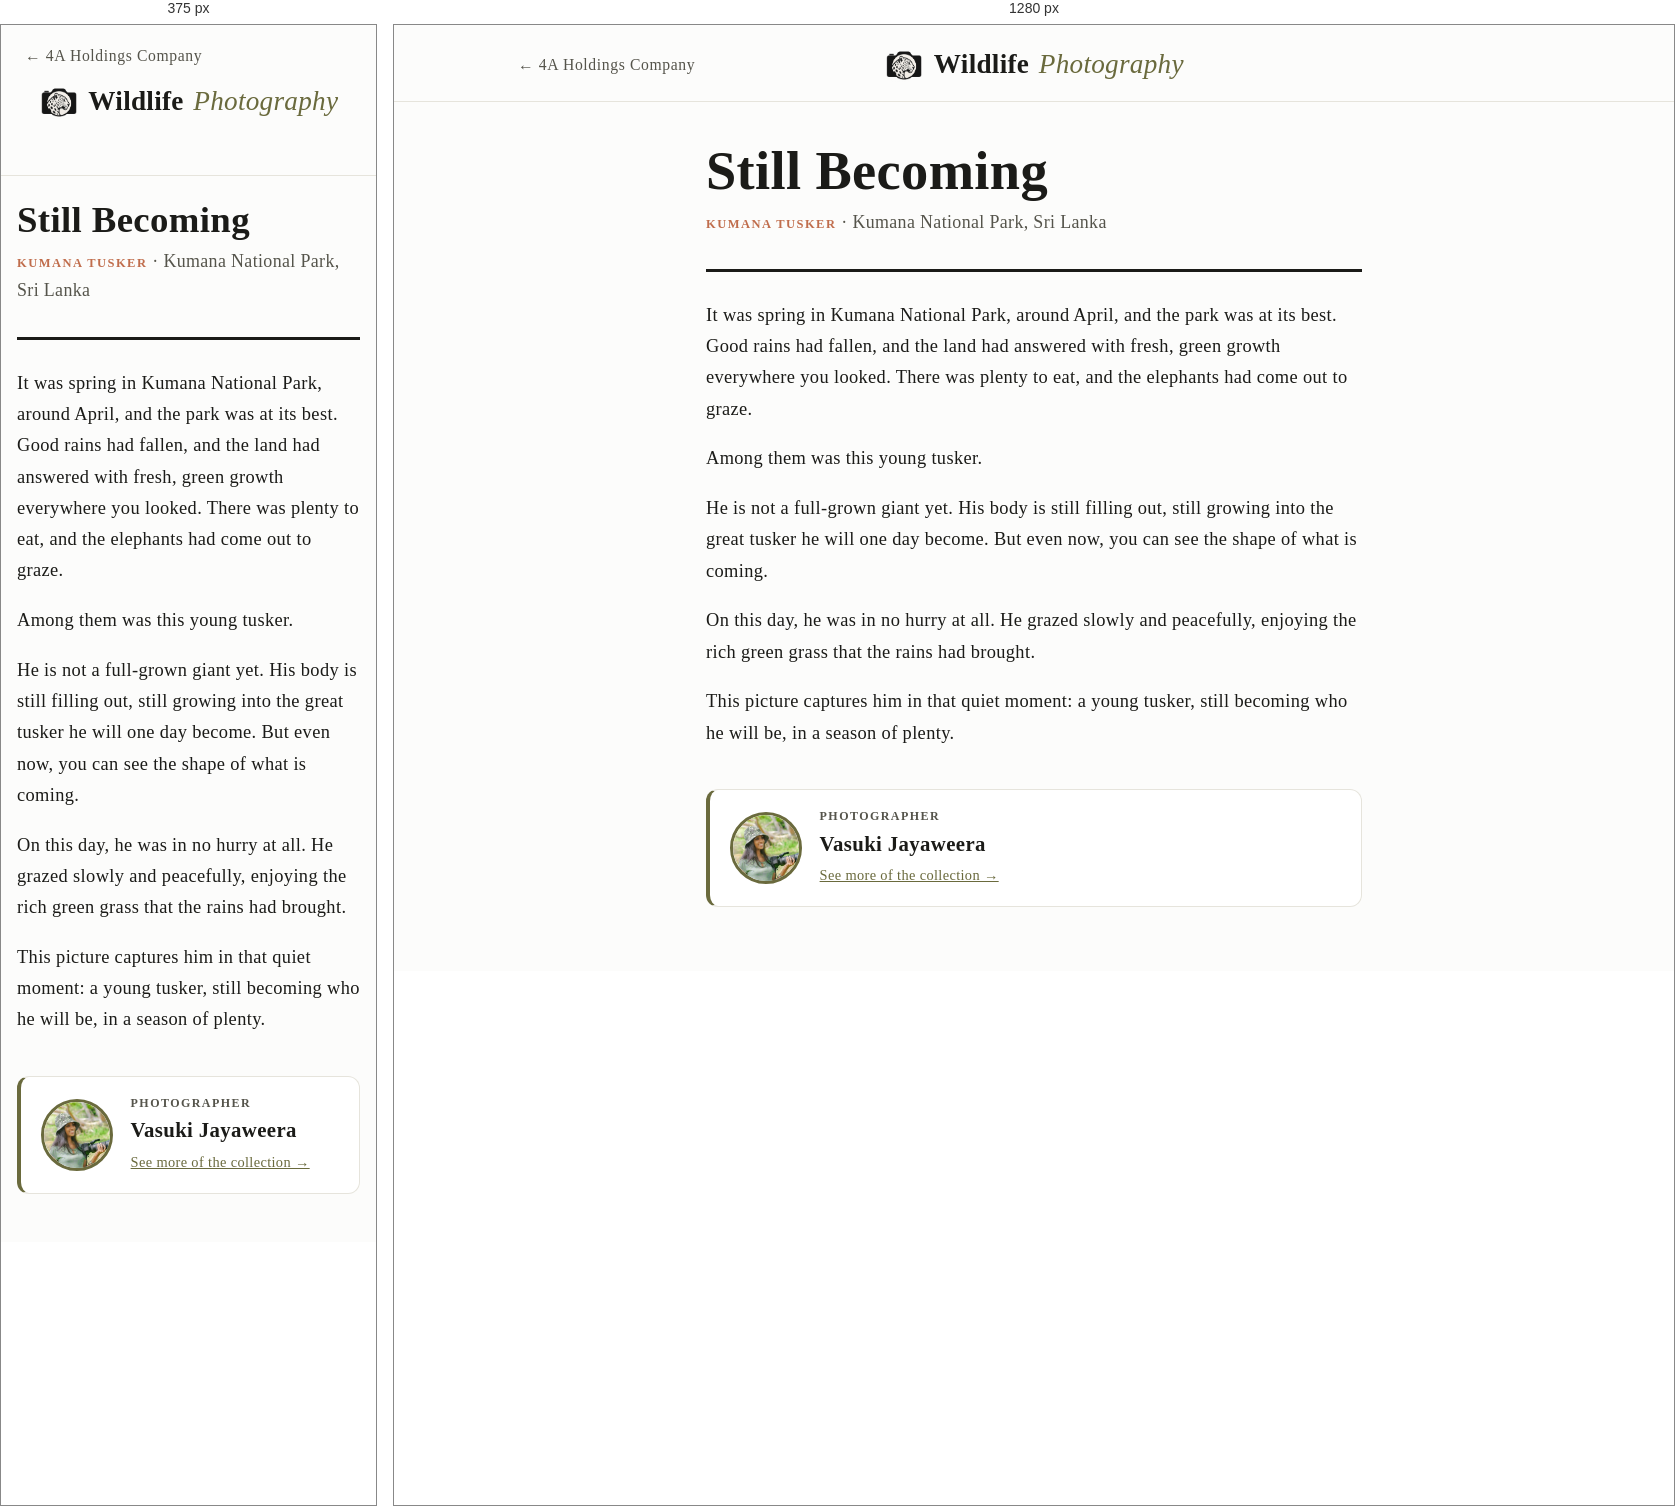
Rendered at 375 px and 1280 px, left to right.

<!-- file: kumana-tusker.html -->
<!DOCTYPE html>
<html lang="en">
<head>
<!-- generated by scripts/build-stories.py from the Word document in Stories for the Print -->
<meta charset="UTF-8">
<meta name="viewport" content="width=device-width, initial-scale=1.0">
<!-- Google tag (gtag.js) -->
<script async src="https://www.googletagmanager.com/gtag/js?id=G-SS82YDJ0GN"></script>
<script>
  window.dataLayer = window.dataLayer || [];
  function gtag(){dataLayer.push(arguments);}
  gtag('js', new Date());

  gtag('config', 'G-SS82YDJ0GN');
</script>
<title>Still Becoming — Wildlife Photography</title>
<!-- Story page reached from the QR code on a print: keep it out of search results. -->
<meta name="robots" content="noindex, nofollow">
<meta name="description" content="The story behind Still Becoming, a wildlife print of Kumana Tusker from Kumana National Park.">
<link rel="canonical" href="https://4aholdingscompany.com/wildlife/stories/kumana-tusker.html">
<link rel="icon" type="image/png" href="/favicon.png">
<link rel="stylesheet" href="../assets/style.css?v=6">
<style>
  .story { max-width: 44rem; margin: 0 auto; padding: 2.5rem 1.5rem 4rem; }
  .story-photo { margin: 0 0 2rem; }
  .story-photo img { width: 100%; height: auto; border-radius: 0.5rem; border: 1px solid var(--line); }
  .story-photo + .story-photo { margin-top: -1rem; }
  .story-eyebrow {
    font-size: 0.78rem;
    font-weight: 600;
    letter-spacing: 0.12em;
    text-transform: uppercase;
    color: var(--accent-warm);
  }
  .story h1 {
    font-family: var(--font-display);
    font-size: clamp(2.3rem, 8vw, 3.4rem);
    line-height: 1.08;
    margin: 0 0 0.5rem;
    text-wrap: balance;
  }
  .story-park { margin: 0 0 2rem; color: var(--ink-soft); }
  .story-body {
    border-top: 3px solid var(--ink);
    padding-top: 1.75rem;
    display: flex;
    flex-direction: column;
    gap: 1.15rem;
    font-family: var(--font-display);
    font-size: 1.15rem;
    line-height: 1.7;
  }
  .story-body p { margin: 0; }
  .story-credit {
    margin-top: 2.5rem;
    display: flex;
    align-items: center;
    gap: 1.1rem;
    padding: 1.1rem 1.25rem;
    background: var(--paper-raised);
    border: 1px solid var(--line);
    border-left: 4px solid var(--accent);
    border-radius: 0.75rem;
  }
  .story-credit img {
    flex: none;
    width: 4.5rem;
    height: 4.5rem;
    border-radius: 50%;
    object-fit: cover;
    object-position: center 30%;
    border: 3px solid var(--accent);
  }
  .story-credit p { margin: 0; }
  .story-credit .credit-label {
    font-size: 0.75rem;
    font-weight: 600;
    letter-spacing: 0.12em;
    text-transform: uppercase;
    color: var(--ink-soft);
  }
  .story-credit .credit-name { font-family: var(--font-display); font-size: 1.3rem; font-weight: 600; }
  .story-credit a { color: var(--accent); font-size: 0.9rem; }
  @media (max-width: 40rem) { .story { padding: 1.5rem 1rem 3rem; } }
</style>
</head>
<body>

<div class="topbar">
  <div class="topbar-inner">
    <a class="home-link" href="/">&larr; 4A Holdings Company</a>
    <a class="brand" href="../index.html"><img class="brand-icon" src="../assets/brand/wildlife-icon.png" alt="">Wildlife <span>Photography</span></a>
    <span class="home-link-spacer" aria-hidden="true">&larr; 4A Holdings Company</span>
  </div>
</div>

<main class="story">
  <h1>Still Becoming</h1>
  <p class="story-park"><span class="story-eyebrow">Kumana Tusker</span> &middot; Kumana National Park, Sri Lanka</p>
  <div class="story-body">
    <p>It was spring in Kumana National Park, around April, and the park was at its best. Good rains had fallen, and the land had answered with fresh, green growth everywhere you looked. There was plenty to eat, and the elephants had come out to graze.</p>
    <p>Among them was this young tusker.</p>
    <p>He is not a full-grown giant yet. His body is still filling out, still growing into the great tusker he will one day become. But even now, you can see the shape of what is coming.</p>
    <p>On this day, he was in no hurry at all. He grazed slowly and peacefully, enjoying the rich green grass that the rains had brought.</p>
    <p>This picture captures him in that quiet moment: a young tusker, still becoming who he will be, in a season of plenty.</p>
  </div>
  <aside class="story-credit"><img src="images/photographer-88fed083e0.jpg" width="400" height="398" alt="Vasuki Jayaweera"><div><p class="credit-label">Photographer</p><p class="credit-name">Vasuki Jayaweera</p><a href="../index.html">See more of the collection &rarr;</a></div></aside>
</main>

<script src="/assets/site-links.js?v=2" defer></script>
</body>
</html>


/* @media block from style.css */
@media (max-width: 40rem) {
  .giveback-inner { flex-direction: column; text-align: center; }
}

/* @media block from style.css */
@media (max-width: 640px) {
  .inquiry-form { grid-template-columns: minmax(0, 1fr); }
}

/* @media block from style.css */
@media (max-width: 640px) {
  .photo-stage img { max-height: 70vh; }
  .photo-nav { width: 2.3rem; height: 2.3rem; margin-top: -1.15rem; font-size: 1.6rem; }
  .photo-nav.prev { left: 0.35rem; }
  .photo-nav.next { right: 0.35rem; }
  .interest-head img { width: 4rem; height: 4rem; }
}

/* @media block from style.css */
@media (max-width: 640px) {
  .about-me, .contact-card { padding: 1.6rem 1.25rem; }
  .park-card { padding: 1.1rem 1.1rem 0.2rem; }
}

/* @media block from style.css */
@media (max-width: 640px) {
  .room-head h2 { font-size: 1.6rem; }
  .interest-head { align-items: flex-start; }
  .interest-head h2 { font-size: 1.45rem; }
}